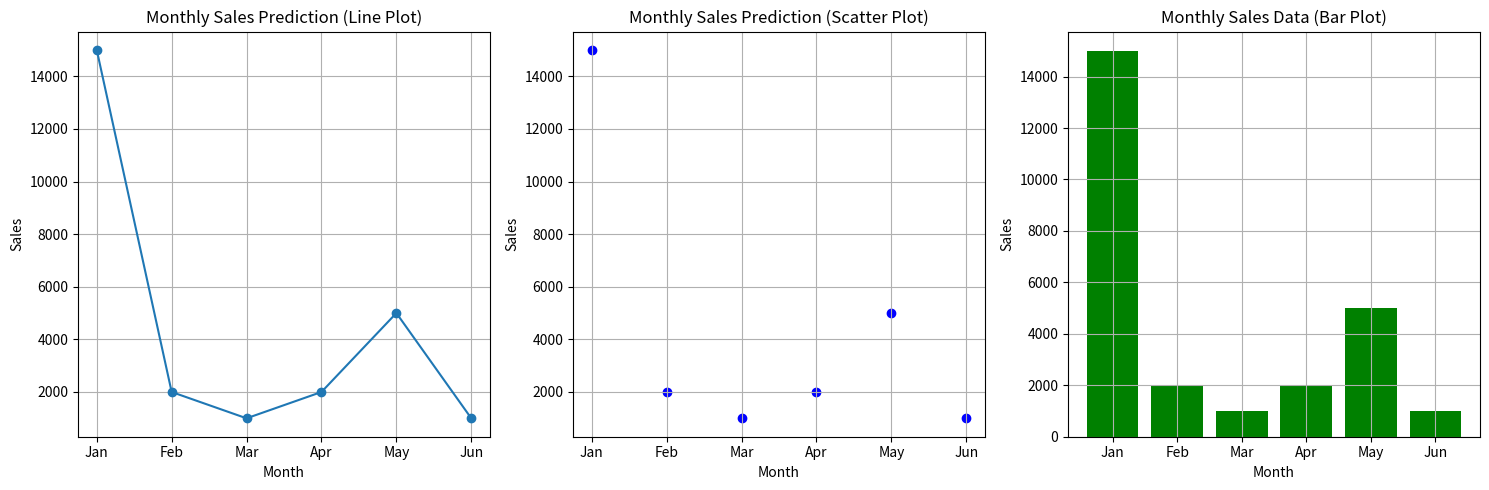

Python code for this plot:
import matplotlib.pyplot as plt
months = ['Jan', 'Feb', 'Mar', 'Apr', 'May', 'Jun']
sales = [15000, 2000, 1000, 2000, 5000, 1000]
plt.figure(figsize=(15, 5))
plt.subplot(131)
plt.plot(months, sales, marker='o')
plt.title('Monthly Sales Prediction (Line Plot)')
plt.xlabel('Month')
plt.ylabel('Sales')
plt.grid(True)
plt.subplot(132)
plt.scatter(months, sales, color='blue', marker='o')
plt.title('Monthly Sales Prediction (Scatter Plot)')
plt.xlabel('Month')
plt.ylabel('Sales')
plt.grid(True)
plt.subplot(133)
plt.bar(months, sales, color='green')
plt.title('Monthly Sales Data (Bar Plot)')
plt.xlabel('Month')
plt.ylabel('Sales')
plt.grid(True)
plt.tight_layout()
plt.show()
